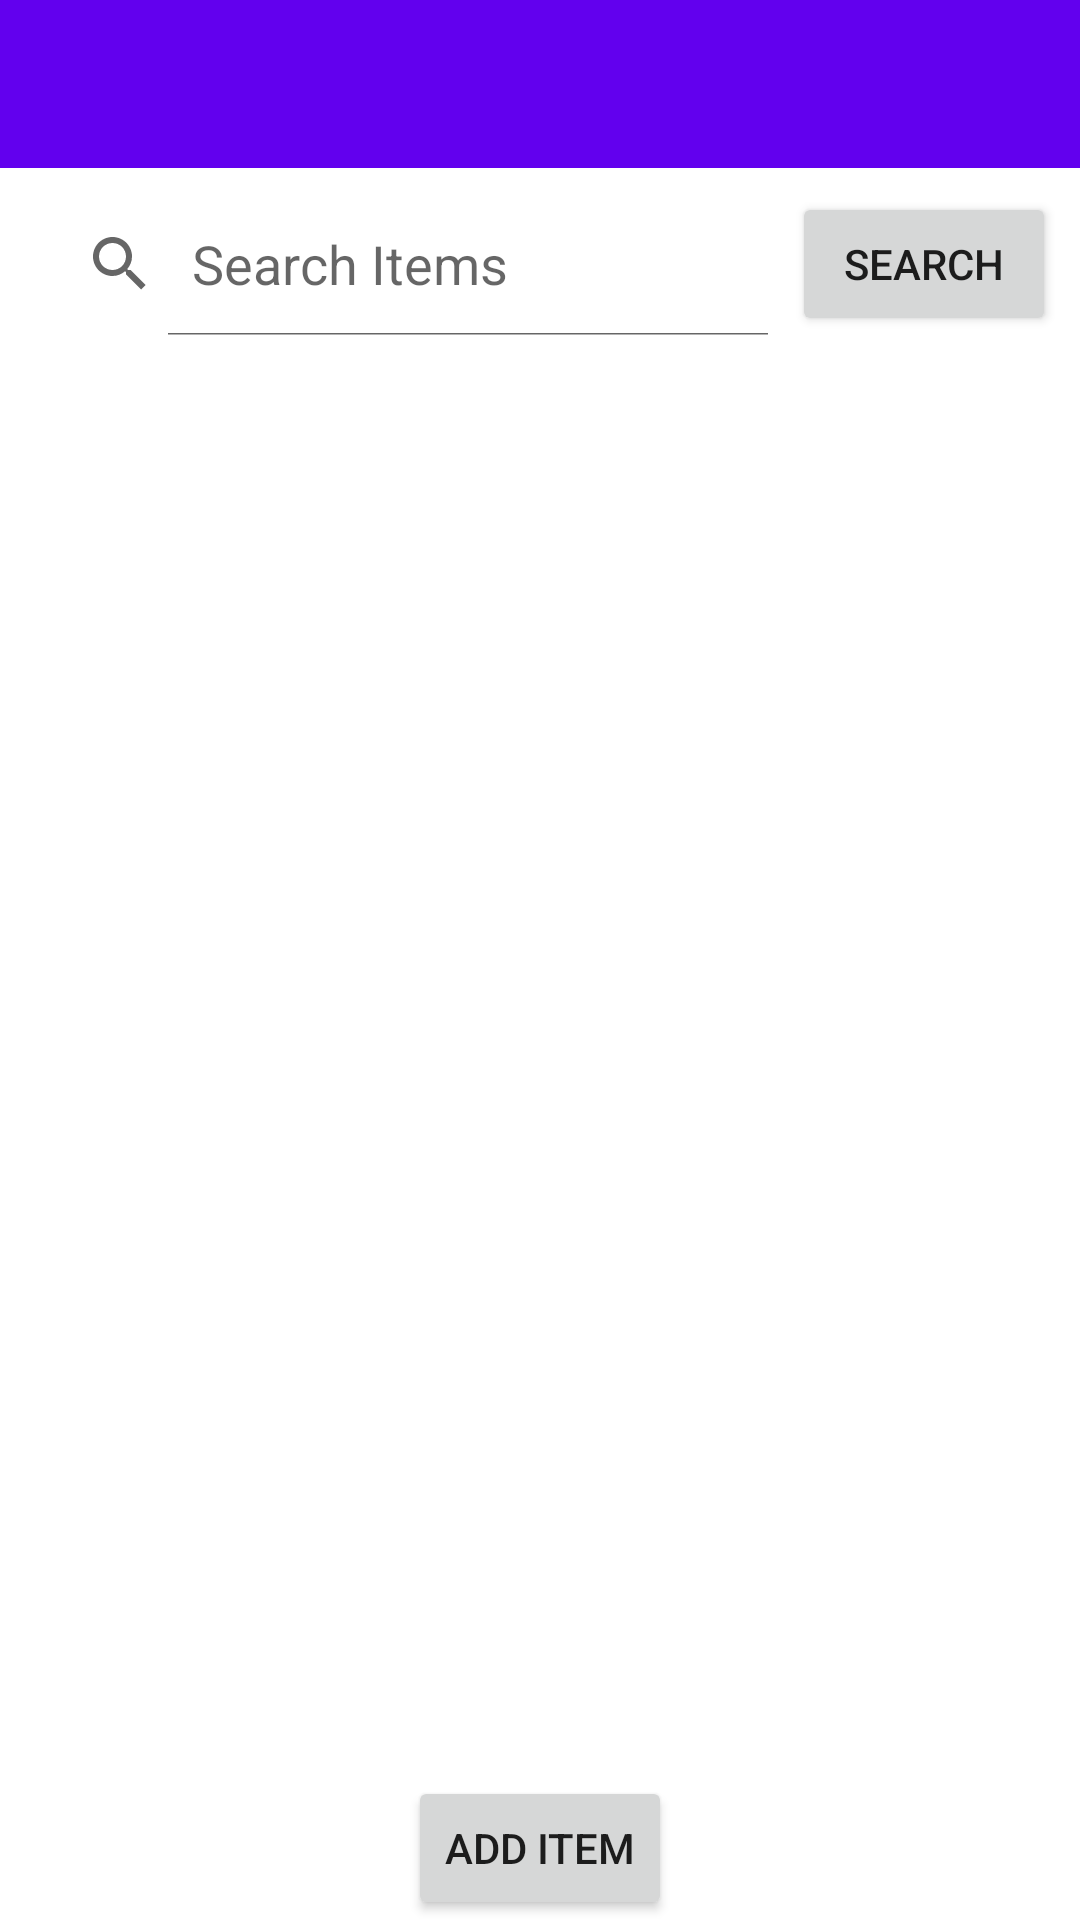

Reconstruct the res/layout file that produces this screen, plus the resources it refers to.
<!-- AndroidManifest.xml: application theme Theme.InventoryAppJava -->
<!-- res/layout/activity_inventory.xml -->
<?xml version="1.0" encoding="utf-8"?>
<LinearLayout xmlns:android="http://schemas.android.com/apk/res/android"
    android:layout_width="match_parent"
    android:layout_height="match_parent"
    android:orientation="vertical">

    <com.google.android.material.appbar.MaterialToolbar
        android:id="@+id/toolbar"
        android:layout_width="match_parent"
        android:layout_height="wrap_content"
        android:background="?attr/colorPrimary"
        android:theme="@style/ThemeOverlay.Dark.ActionBar"
        android:popupTheme="@style/ThemeOverlay.Light" />

    <LinearLayout
        android:layout_width="match_parent"
        android:layout_height="wrap_content"
        android:orientation="horizontal"
        android:padding="8dp">

        <SearchView
            android:id="@+id/search_view"
            android:layout_width="0dp"
            android:layout_height="wrap_content"
            android:layout_weight="1"
            android:queryHint="Search Items"
            android:iconifiedByDefault="false" />

        <Button
            android:id="@+id/search_button"
            android:layout_width="wrap_content"
            android:layout_height="wrap_content"
            android:text="Search" />
    </LinearLayout>

    <androidx.recyclerview.widget.RecyclerView
        android:id="@+id/recycler_view"
        android:layout_width="match_parent"
        android:layout_height="0dp"
        android:layout_weight="1" />

    <Button
        android:id="@+id/add_item_button"
        android:layout_width="wrap_content"
        android:layout_height="wrap_content"
        android:text="Add Item"
        android:layout_gravity="center_horizontal"
        android:layout_marginTop="16dp" />
</LinearLayout>
<!-- resources referenced by this layout -->
<resources>
  <style name="ThemeOverlay.Dark.ActionBar" parent="ThemeOverlay.MaterialComponents.Dark.ActionBar" />
  <style name="ThemeOverlay.Light" parent="ThemeOverlay.MaterialComponents.Light" />
  <style name="Theme.InventoryAppJava" parent="Theme.MaterialComponents.DayNight.NoActionBar">
          
          <item name="colorPrimary">@color/purple_500</item>
          <item name="colorPrimaryVariant">@color/purple_700</item>
          <item name="colorOnPrimary">@color/white</item>
          
          <item name="colorSecondary">@color/teal_200</item>
          <item name="colorSecondaryVariant">@color/teal_700</item>
          <item name="colorOnSecondary">@color/black</item>
          <item name="android:statusBarColor">@android:color/transparent</item>
      </style>
  <color name="purple_500">#6200EE</color>
  <color name="purple_700">#3700B3</color>
  <color name="white">#FFFFFF</color>
  <color name="teal_200">#03DAC5</color>
  <color name="teal_700">#018786</color>
  <color name="black">#000000</color>
</resources>
